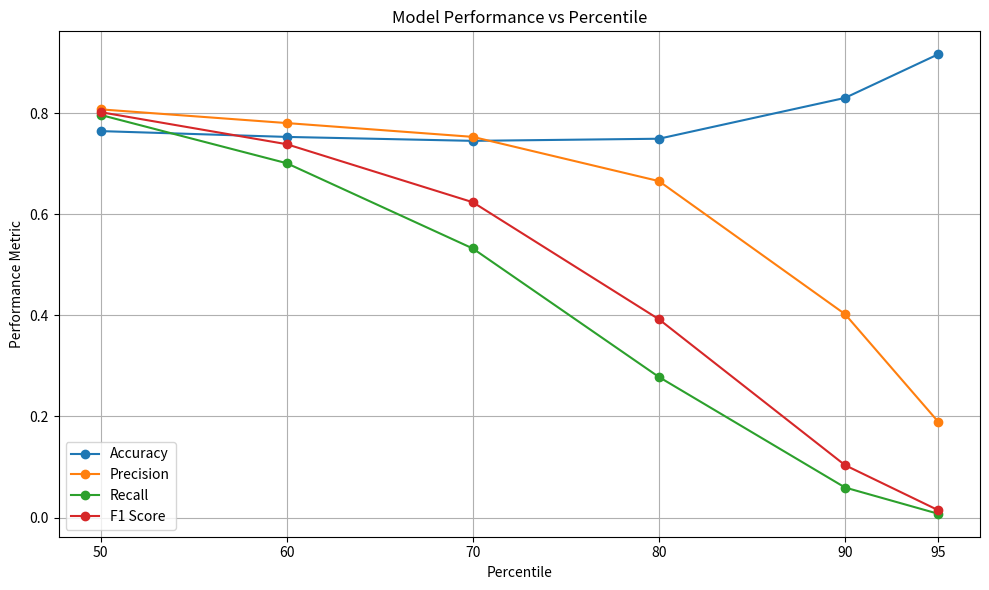

The matplotlib source for this figure:
import matplotlib.pyplot as plt
import numpy as np

# Data
percentiles = [50, 60, 70, 80, 90, 95]
accuracy = [0.7645, 0.7530, 0.7452, 0.7494, 0.8302, 0.9164]
precision = [0.8075, 0.7804, 0.7531, 0.6656, 0.4024, 0.1898]
recall = [0.7965, 0.7010, 0.5323, 0.2781, 0.0595, 0.0076]
f1_score = [0.8020, 0.7386, 0.6238, 0.3923, 0.1037, 0.0147]

# Plot
plt.figure(figsize=(10, 6))
plt.plot(percentiles, accuracy, label="Accuracy", marker="o")
plt.plot(percentiles, precision, label="Precision", marker="o")
plt.plot(percentiles, recall, label="Recall", marker="o")
plt.plot(percentiles, f1_score, label="F1 Score", marker="o")

# Labels and Title
plt.xlabel("Percentile")
plt.ylabel("Performance Metric")
plt.title("Model Performance vs Percentile")
plt.xticks(percentiles)
plt.legend()
plt.grid(True)

# Show plot
plt.tight_layout()
plt.savefig("performance_vs_percentile.png", dpi=300)
plt.show()

